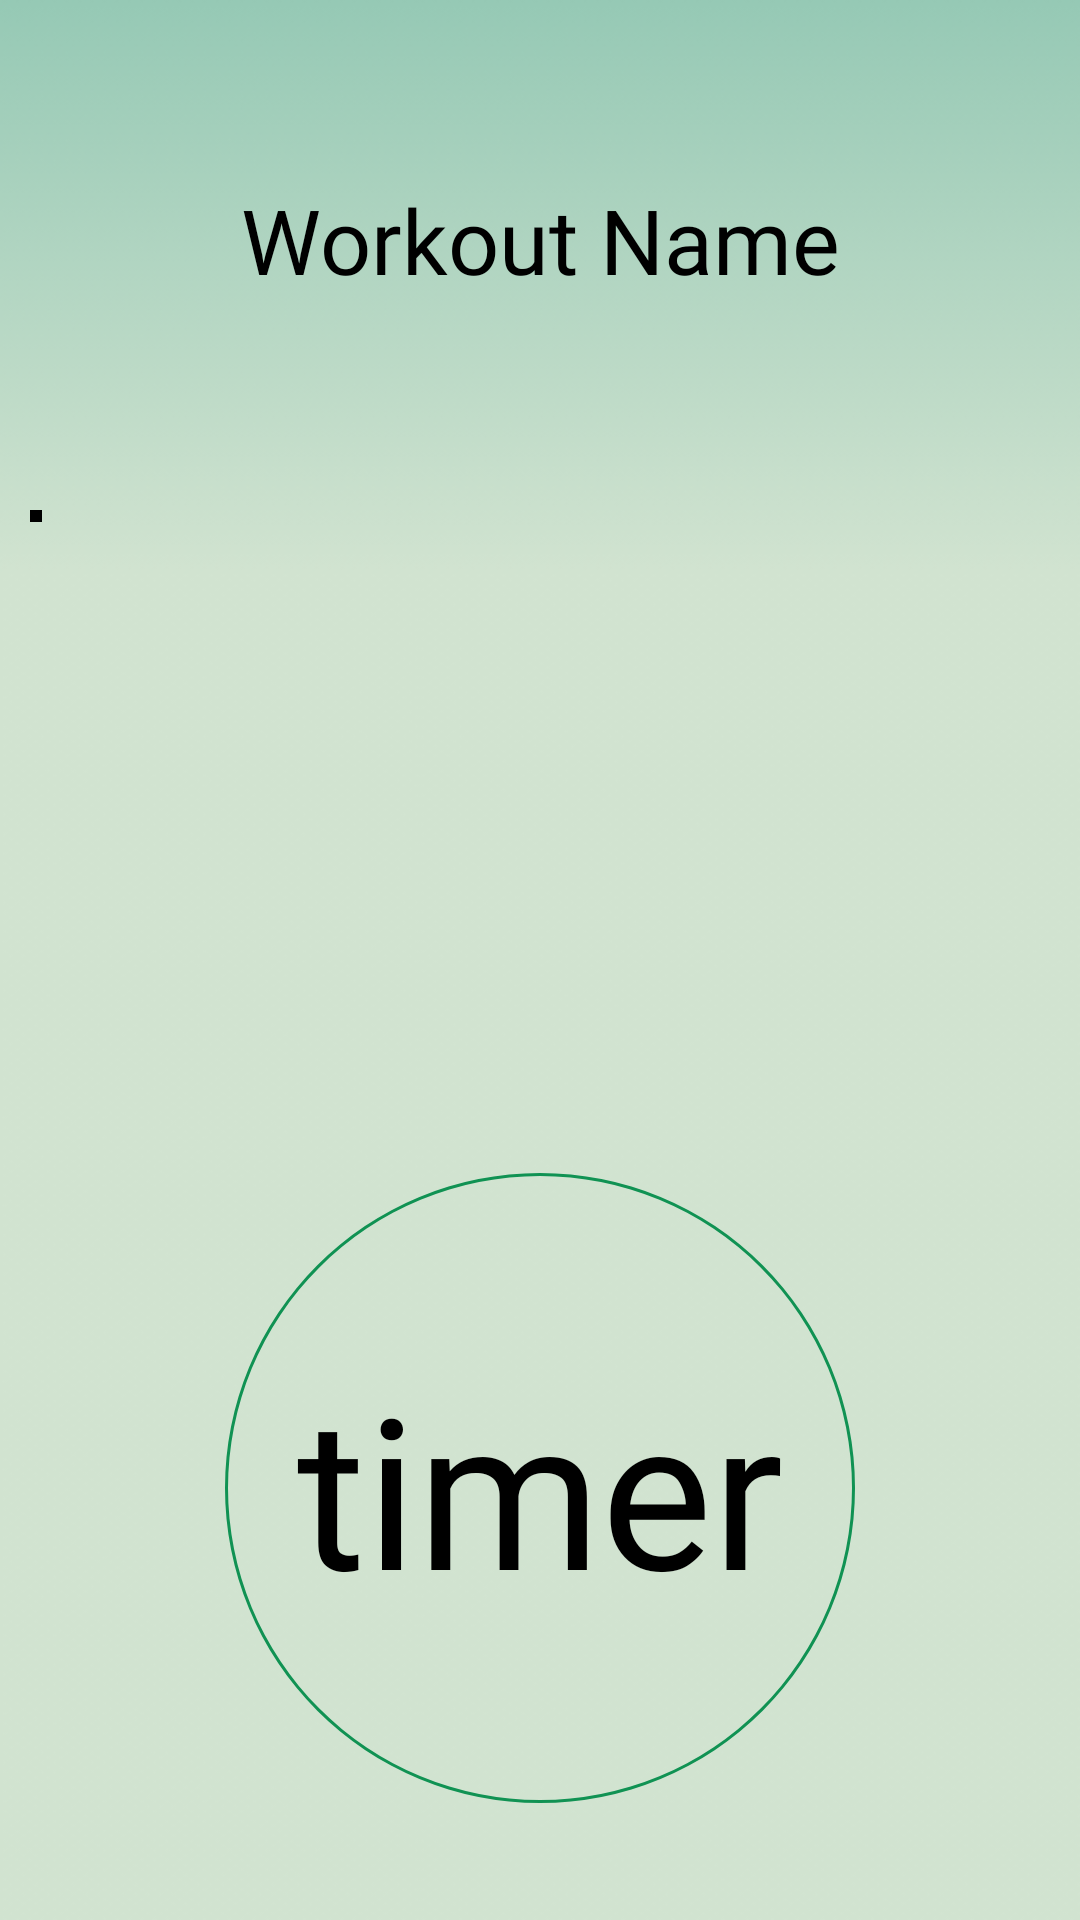

Android layout source for this screen:
<!-- AndroidManifest.xml: application theme Theme.CardioGo -->
<!-- res/layout/activity_do_workout.xml -->
<?xml version="1.0" encoding="utf-8"?>
<LinearLayout
    xmlns:android="http://schemas.android.com/apk/res/android"
    xmlns:app="http://schemas.android.com/apk/res-auto"
    xmlns:tools="http://schemas.android.com/tools"
    android:layout_width="match_parent"
    android:layout_height="match_parent"
    tools:context=".DoWorkoutActivity"
    android:background="@drawable/gradient3"
    android:weightSum="100"
    android:orientation="vertical">

    <LinearLayout
        android:layout_width="match_parent"
        android:layout_height="0dp"
        android:layout_weight="25"
        android:id="@+id/uppercontainer"
        >
            <TextView
                android:id="@+id/textView"
                android:gravity="center"
                android:layout_width="match_parent"
                android:layout_height="match_parent"
                android:fontFamily="@font/poppins_bold"
                android:text="Workout Name"
                android:textColor="@color/black"
                android:textSize="30sp" />


    </LinearLayout>


    <LinearLayout
        android:layout_width="match_parent"
        android:layout_height="0dp"
        android:layout_gravity="center"
        android:layout_weight="35"
        android:padding="10dp">

        <ImageView
            android:id="@+id/gifView"
            android:layout_width="wrap_content"
            android:layout_height="wrap_content"
            android:layout_marginBottom="5dp"
            android:adjustViewBounds="true"
            android:background="@drawable/image_border"
            android:cropToPadding="true"
            android:padding="2dp"
            tools:srcCompat="@tools:sample/avatars" />

    </LinearLayout>

    <LinearLayout
        android:layout_width="match_parent"
        android:layout_height="0dp"
        android:layout_weight="35"
        android:orientation="vertical"
        android:id="@+id/bottomcontainer"
        >

        <RelativeLayout
            android:layout_width="match_parent"
            android:layout_height="match_parent"
            >

            <ProgressBar
                android:id="@+id/timerprogress"
                style="?android:attr/progressBarStyleHorizontal"
                android:layout_width="300dp"
                android:layout_height="300dp"
                android:layout_alignParentStart="true"
                android:layout_alignParentEnd="true"
                android:layout_marginStart="50dp"
                android:layout_marginEnd="50dp"
                android:background="@drawable/circle_shape"
                android:indeterminate="false"
                android:max="60"
                android:progressDrawable="@drawable/circle_progress_bar"
                android:textAlignment="center" />

            <TextView
                android:id="@+id/mTextField"
                android:layout_width="match_parent"
                android:layout_height="match_parent"
                android:fontFamily="@font/digital"
                android:gravity="center"
                android:text="timer"
                android:textColor="@color/black"
                android:textSize="70sp" />

        </RelativeLayout>


    </LinearLayout>

</LinearLayout>
<!-- resources referenced by this layout -->
<resources>
  <color name="black">#FF000000</color>
  <!-- drawable circle_progress_bar (drawable) -->
  <?xml version="1.0" encoding="utf-8"?>
  <rotate xmlns:android="http://schemas.android.com/apk/res/android"
      android:fromDegrees="270"
      android:toDegrees="270"
      >
  
      <shape
          android:innerRadiusRatio="2.5"
          android:shape="ring"
          android:thickness="8dp"
          android:useLevel="true">
  
          <gradient
              android:angle="8"
              android:endColor="@color/gStart"
              android:startColor="@color/gStart"
              android:type="sweep"
              android:useLevel="false"/>
  
      </shape>
  </rotate>
  <!-- drawable circle_shape (drawable) -->
  <?xml version="1.0" encoding="utf-8"?>
  <shape xmlns:android="http://schemas.android.com/apk/res/android"
      android:shape="ring"
      android:innerRadiusRatio="2.5"
      android:thickness="1dp"
      android:useLevel="false"
      >
  
      <solid
          android:color="@color/gStart"/>
  
  
  </shape>
  <!-- drawable gradient3: png bitmap (drawable, 7947 bytes) -->
  <!-- drawable image_border (drawable) -->
  <?xml version="1.0" encoding="utf-8"?>
  <shape xmlns:android="http://schemas.android.com/apk/res/android">
      <stroke android:width="2dp" android:color="@android:color/black" />
  
  </shape>
  <style name="Theme.CardioGo" parent="Theme.AppCompat.NoActionBar">
          
          <item name="colorPrimary">@color/gStart</item>
          <item name="colorPrimaryVariant">@color/gStop</item>
          <item name="colorOnPrimary">@color/white</item>
          
          <item name="colorSecondary">@color/teal_200</item>
          <item name="colorSecondaryVariant">@color/teal_700</item>
          <item name="colorOnSecondary">@color/black</item>
          
          <item name="android:statusBarColor" tools:targetApi="l">?attr/colorPrimaryVariant</item>
          
      </style>
  <color name="gStart">#109253</color>
  <color name="gStop">#d1e3d0</color>
  <color name="white">#FFFFFFFF</color>
  <color name="teal_200">#FF03DAC5</color>
  <color name="teal_700">#FF018786</color>
</resources>
